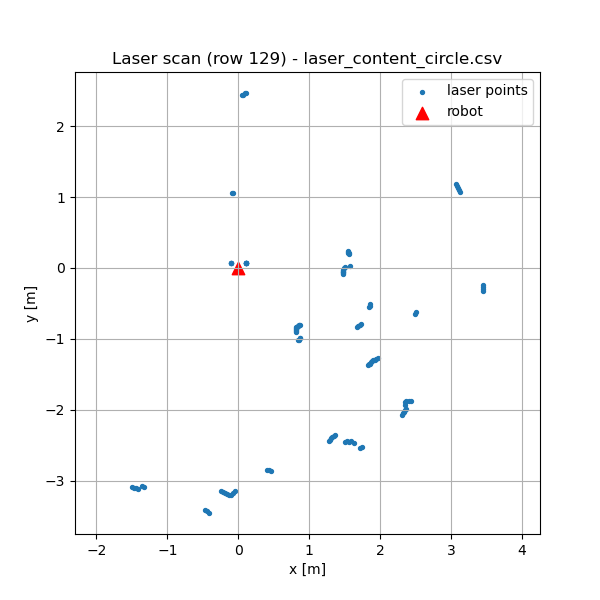

Values plotted in this chart, from the file beside it:
ranges, angle_increment, stamp, 
7.007999897003174;7.039999961853027;7.04…, 0.008715, 1791577070808684787
7.02400016784668;7.0320000648498535;7.04…, 0.008715, 1791577070943864656
7.015999794006348;7.0320000648498535;7.0…, 0.008715, 1791577071066812548
7.039999961853027;7.047999858856201;7.05…, 0.008715, 1791577071201723161
7.208000183105469;7.239999771118164;7.26…, 0.008715, 1791577071324981882
2.9719998836517334;2.9839999675750732;2.…, 0.008715, 1791577071447406595
inf;inf;2.308000087738037;2.308000087738…, 0.008715, 1791577071582669814
inf;inf;inf;inf;inf;inf;inf;inf;inf;inf;…, 0.008715, 1791577071705271562
inf;inf;inf;inf;inf;inf;inf;0.7940000295…, 0.008715, 1791577071841153385
inf;0.7979999780654907;0.797999978065490…, 0.008715, 1791577071963256880
inf;inf;inf;inf;inf;inf;inf;inf;inf;0.74…, 0.008715, 1791577072098407379
inf;inf;inf;inf;inf;2.2880001068115234;2…, 0.008715, 1791577072221003368
2.259999990463257;2.2720000743865967;2.2…, 0.008715, 1791577072356268606
inf;inf;inf;inf;inf;inf;inf;inf;inf;inf;…, 0.008715, 1791577072479154221
inf;inf;inf;inf;inf;1.9279999732971191;1…, 0.008715, 1791577072614188665
inf;inf;inf;inf;inf;inf;inf;inf;inf;3.05…, 0.008715, 1791577072736965411
3.072000026702881;3.052000045776367;3.04…, 0.008715, 1791577072872116447
2.496000051498413;2.496000051498413;2.48…, 0.008715, 1791577072995019746
inf;2.8959999084472656;2.895999908447265…, 0.008715, 1791577073117834232
inf;inf;inf;inf;inf;inf;inf;inf;inf;inf;…, 0.008715, 1791577073253026527
inf;inf;inf;inf;inf;inf;inf;inf;inf;inf;…, 0.008715, 1791577073375506610
inf;inf;inf;inf;inf;2.931999921798706;2.…, 0.008715, 1791577073510893809
2.799999952316284;2.799999952316284;1.15…, 0.008715, 1791577073633813776
2.2079999446868896;2.2079999446868896;2.…, 0.008715, 1791577073768856942
2.9760000705718994;2.9839999675750732;3.…, 0.008715, 1791577073891442116
inf;inf;inf;inf;inf;inf;inf;inf;inf;inf;…, 0.008715, 1791577074026485561
inf;inf;inf;inf;inf;inf;inf;inf;inf;inf;…, 0.008715, 1791577074149347509
inf;inf;1.8559999465942383;1.85599994659…, 0.008715, 1791577074284646543
inf;inf;inf;inf;inf;3.003999948501587;3.…, 0.008715, 1791577074407771840
1.5499999523162842;1.5440000295639038;1.…, 0.008715, 1791577074542711545
3.492000102996826;3.492000102996826;3.52…, 0.008715, 1791577074665212480
1.4780000448226929;1.472000002861023;1.4…, 0.008715, 1791577074801345725
1.559999942779541;inf;inf;inf;inf;inf;in…, 0.008715, 1791577074923153761
inf;inf;inf;inf;inf;inf;inf;inf;inf;inf;…, 0.008715, 1791577075058198409
inf;inf;inf;inf;inf;inf;inf;inf;inf;inf;…, 0.008715, 1791577075180967933
inf;inf;inf;inf;inf;inf;inf;inf;inf;inf;…, 0.008715, 1791577075316213838
inf;3.2639999389648438;3.263999938964843…, 0.008715, 1791577075439715445
5.599999904632568;5.639999866485596;5.75…, 0.008715, 1791577075561964679
inf;inf;inf;1.5479999780654907;1.5479999…, 0.008715, 1791577075697053493
inf;inf;inf;inf;4.296000003814697;4.2960…, 0.008715, 1791577075819840850
inf;inf;inf;inf;inf;inf;inf;inf;inf;inf;…, 0.008715, 1791577075954982441
inf;1.0959999561309814;1.095999956130981…, 0.008715, 1791577076077614652
1.156000018119812;1.159999966621399;inf;…, 0.008715, 1791577076212936389
inf;inf;inf;inf;inf;inf;inf;inf;inf;inf;…, 0.008715, 1791577076335683487
inf;5.335999965667725;5.335999965667725;…, 0.008715, 1791577076470738339
3.996000051498413;4.0;4.271999835968018;…, 0.008715, 1791577076593834840
4.184000015258789;4.199999809265137;5.46…, 0.008715, 1791577076728522919
5.464000225067139;5.51200008392334;5.527…, 0.008715, 1791577076851434811
5.559999942779541;inf;5.584000110626221;…, 0.008715, 1791577076986673401
5.5920000076293945;5.607999801635742;5.5…, 0.008715, 1791577077109994399
5.679999828338623;5.679999828338623;5.66…, 0.008715, 1791577077244564442
5.736000061035156;5.760000228881836;5.79…, 0.008715, 1791577077367525612
inf;5.960000038146973;5.960000038146973;…, 0.008715, 1791577077502889941
inf;inf;1.1019999980926514;1.10199999809…, 0.008715, 1791577077625254748
1.1579999923706055;inf;inf;4.28000020980…, 0.008715, 1791577077760788353
4.360000133514404;4.335999965667725;4.35…, 0.008715, 1791577077883611450
inf;4.992000102996826;4.992000102996826;…, 0.008715, 1791577078018462823
4.863999843597412;4.920000076293945;4.92…, 0.008715, 1791577078141632249
6.840000152587891;6.9120001792907715;6.9…, 0.008715, 1791577078276468011
5.4720001220703125;4.504000186920166;4.4…, 0.008715, 1791577078399098036
... 199 more rows
